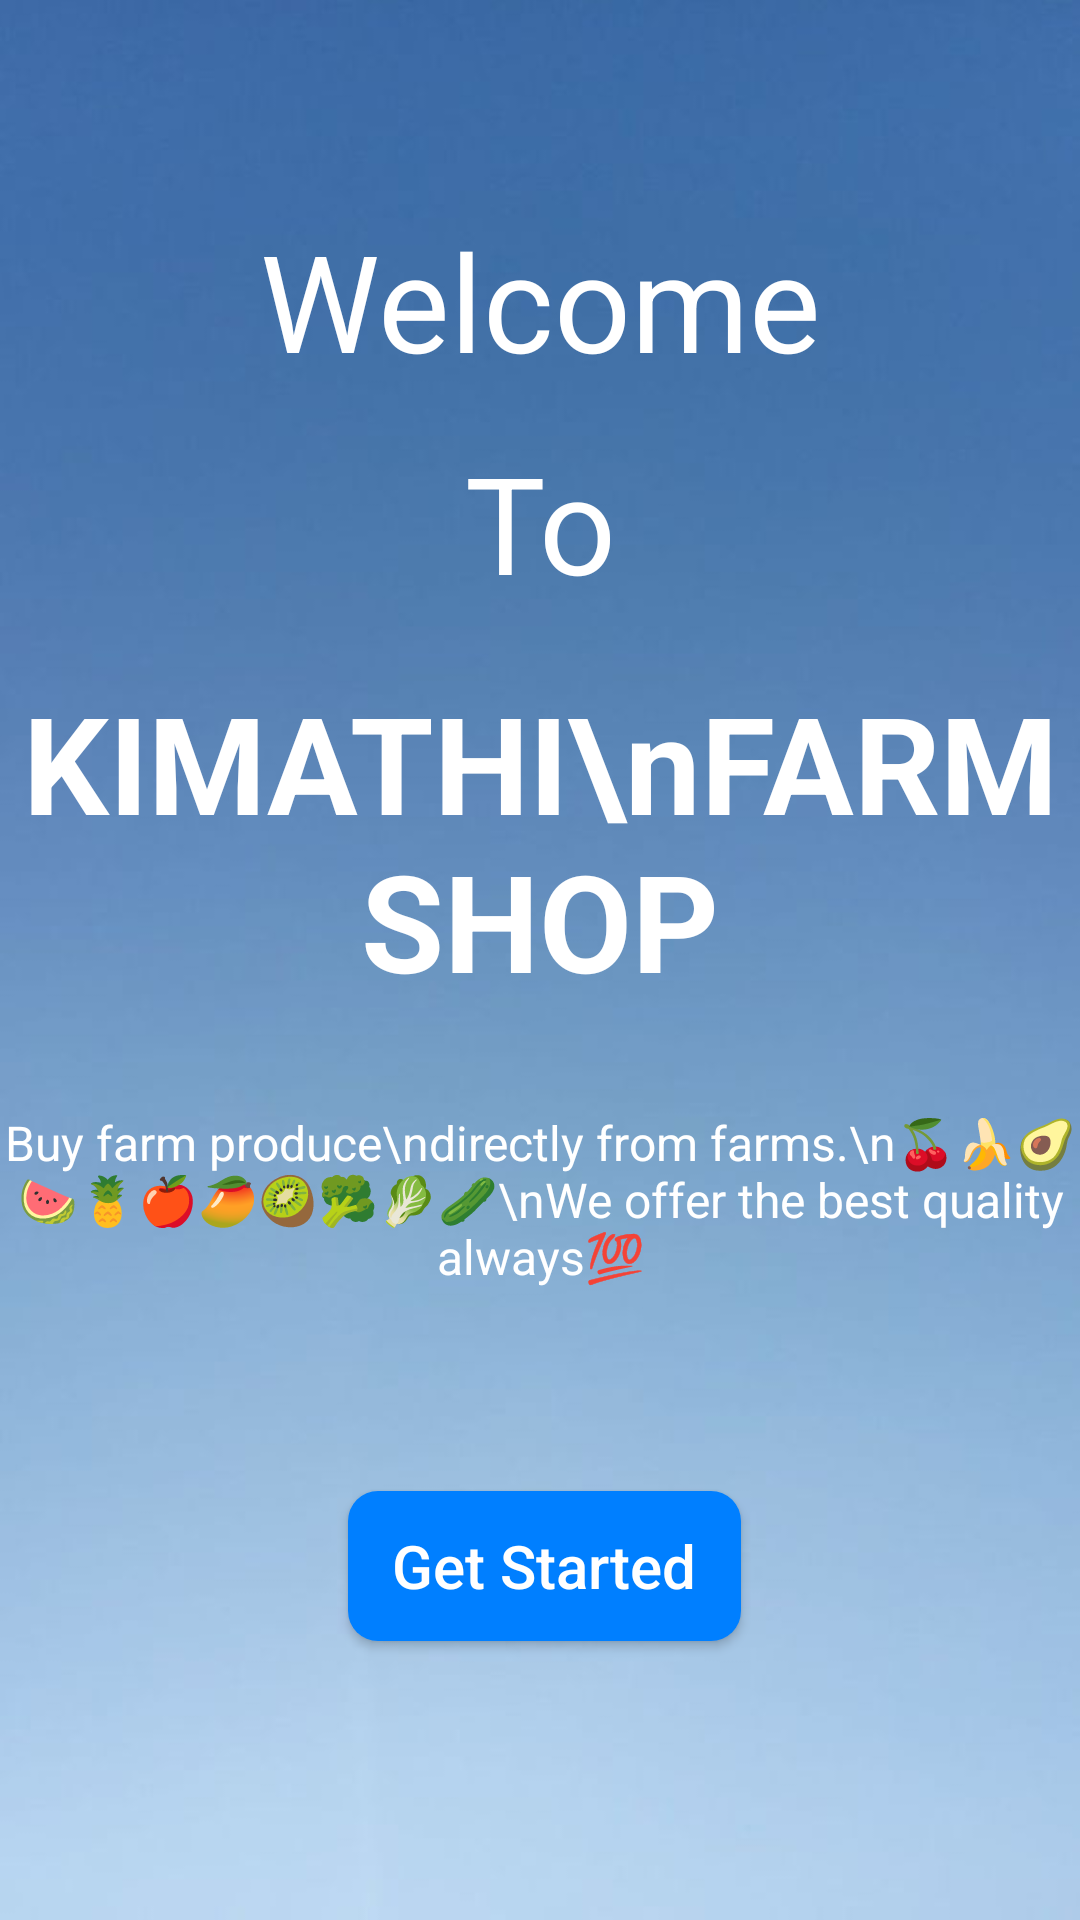

Reconstruct the res/layout file that produces this screen, plus the resources it refers to.
<!-- AndroidManifest.xml: application theme Theme.FarmShop -->
<!-- res/layout/activity_main.xml -->
<?xml version="1.0" encoding="utf-8"?>
<RelativeLayout xmlns:android="http://schemas.android.com/apk/res/android"
    xmlns:app="http://schemas.android.com/apk/res-auto"
    xmlns:tools="http://schemas.android.com/tools"
    android:layout_width="match_parent"
    android:layout_height="match_parent"
    android:background="@drawable/details"
    tools:context=".MainActivity">

    <TextView
        android:id="@+id/toLoginTextView"
        android:layout_width="match_parent"
        android:layout_height="wrap_content"
        android:layout_alignParentTop="true"
        android:layout_centerHorizontal="true"
        android:layout_marginTop="70dp"
        android:gravity="center"
        android:text="Welcome"
        android:textColor="#FFFFFF"
        android:textSize="45sp" />

    <TextView
        android:id="@+id/toLoginTextView1"
        android:layout_width="match_parent"
        android:layout_height="wrap_content"
        android:layout_alignParentTop="true"
        android:layout_marginTop="144dp"
        android:gravity="center"
        android:text="To"
        android:textColor="#FFFFFF"
        android:textSize="45sp" />

    <TextView
        android:id="@+id/toLoginTextView2"
        android:layout_width="match_parent"
        android:layout_height="wrap_content"
        android:layout_alignParentTop="true"
        android:layout_marginTop="224dp"
        android:gravity="center"
        android:text="KIMATHI\nFARM SHOP"
        android:textStyle="bold"
        android:textColor="#FFFFFF"
        android:textSize="45sp" />

    <TextView
        android:id="@+id/welcomeTextView2"
        android:layout_width="match_parent"
        android:layout_height="wrap_content"
        android:layout_alignParentTop="true"
        android:layout_marginTop="370dp"
        android:gravity="center"
        android:text="Buy farm produce\ndirectly from farms.\n🍒🍌🥑🍉🍍🍎🥭🥝🥦🥬🥒\nWe offer the best quality always💯"
        android:textColor="#FFFFFF"
        android:textSize="16sp" />

    <Button
        android:id="@+id/getStartedButton"
        android:layout_width="180dp"
        android:layout_height="50dp"
        android:layout_alignParentStart="true"
        android:layout_alignParentTop="true"
        android:layout_alignParentEnd="true"
        android:layout_marginStart="116dp"
        android:layout_marginTop="497dp"
        android:layout_marginEnd="113dp"
        android:background="@drawable/rounded_button"
        android:text="Get Started"
        android:textAllCaps="false"
        android:textColor="#FFFFFF"
        android:textSize="20sp" />

    <Button
        android:id="@+id/developers"
        android:layout_width="150dp"
        android:layout_height="49dp"
        android:layout_centerHorizontal="true"
        android:layout_marginTop="100dp"
        android:layout_below="@+id/getStartedButton"
        android:background="@drawable/border"
        android:padding="6dp"
        android:text="Developers"
        android:textSize="17sp"
        android:textColor="@color/blue"
        android:contentDescription="Developers page"/>


</RelativeLayout>
<!-- resources referenced by this layout -->
<resources>
  <color name="blue">#D77C00BF</color>
  <!-- drawable border (drawable) -->
  <layer-list xmlns:android="http://schemas.android.com/apk/res/android">
      <item>
          <shape android:shape="rectangle">
              <solid android:color="#00FFFFFF" /> 
              <stroke
                  android:width="2dp"
              android:color="#E4E5EC"/>
              <corners android:radius="3dp"/>
  
          </shape>
      </item>
  </layer-list>
  <!-- drawable details: jpg bitmap (drawable, 11223 bytes) -->
  <!-- drawable rounded_button (drawable) -->
  <?xml version="1.0" encoding="utf-8"?>
  <selector xmlns:android="http://schemas.android.com/apk/res/android">
      <item>
          <shape>
              <solid android:color="#007FFF"/>
              <corners android:radius="10dp"/>
          </shape>
      </item>
  </selector>
  <style name="Theme.FarmShop" parent="Base.Theme.FarmShop" />
  <style name="Base.Theme.FarmShop" parent="Theme.Material3.DayNight.NoActionBar">
          
          
      </style>
</resources>
